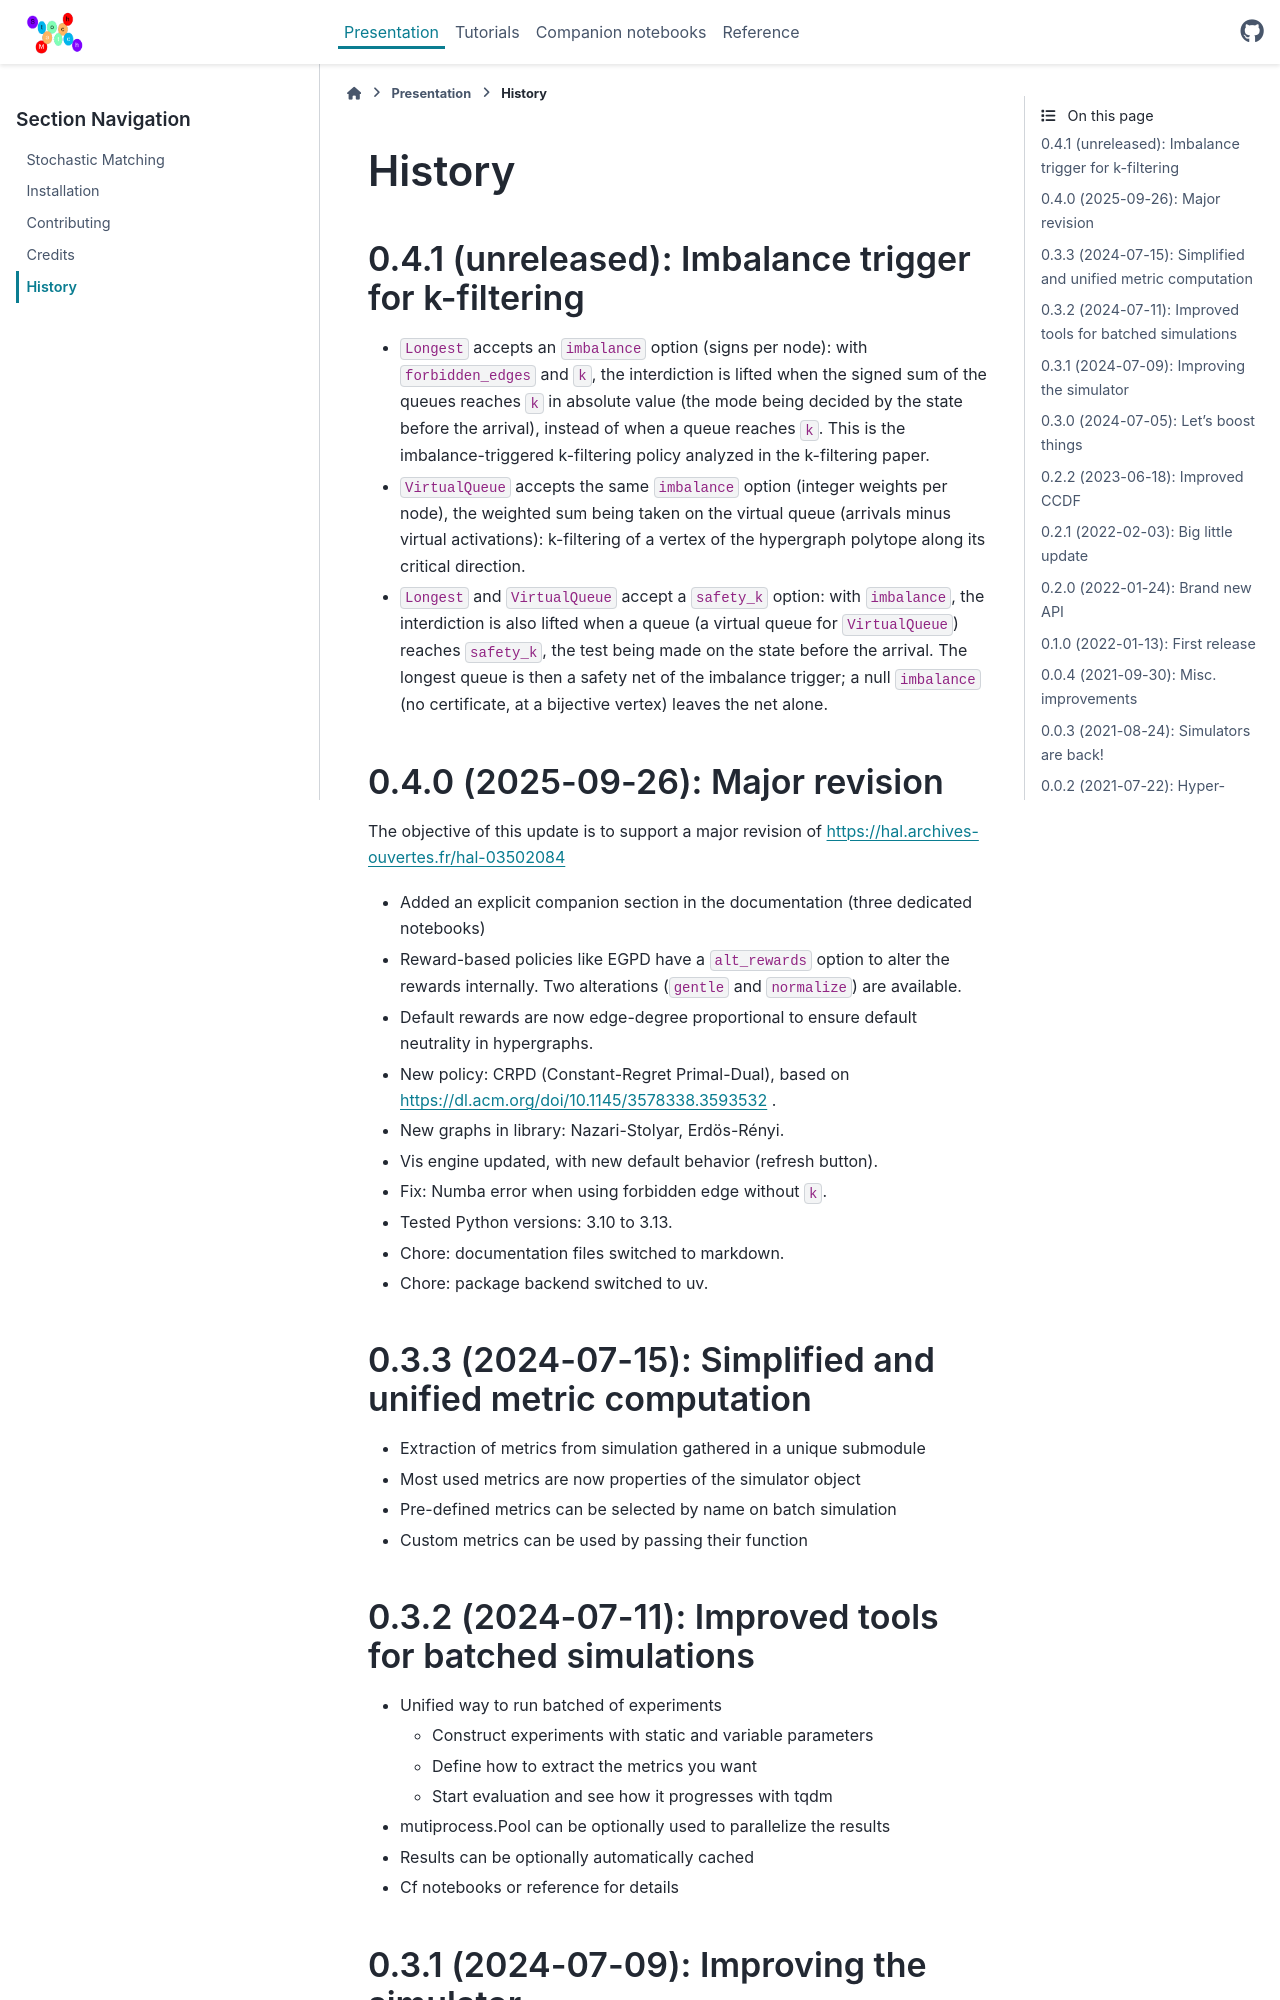

repository: balouf/stochastic_matching · page: history.html · generator: sphinx

# History

## 0.4.1 (unreleased): Imbalance trigger for k-filtering

* `Longest` accepts an `imbalance` option (signs per node): with `forbidden_edges` and `k`, the
  interdiction is lifted when the signed sum of the queues reaches `k` in absolute value (the mode
  being decided by the state before the arrival), instead of when a queue reaches `k`. This is the
  imbalance-triggered k-filtering policy analyzed in the k-filtering paper.
* `VirtualQueue` accepts the same `imbalance` option (integer weights per node), the weighted sum
  being taken on the virtual queue (arrivals minus virtual activations): k-filtering of a vertex of
  the hypergraph polytope along its critical direction.
* `Longest` and `VirtualQueue` accept a `safety_k` option: with `imbalance`, the interdiction is also
  lifted when a queue (a virtual queue for `VirtualQueue`) reaches `safety_k`, the test being made on the
  state before the arrival. The longest queue is then a safety net of the imbalance trigger; a null
  `imbalance` (no certificate, at a bijective vertex) leaves the net alone.

## 0.4.0 (2025-09-26): Major revision

The objective of this update is to support a major revision of https://hal.archives-ouvertes.fr/hal-03502084

* Added an explicit companion section in the documentation (three dedicated notebooks)
* Reward-based policies like EGPD have a `alt_rewards` option to alter the rewards internally.
  Two alterations (`gentle` and `normalize`) are available.
* Default rewards are now edge-degree proportional
  to ensure default neutrality in hypergraphs.
* New policy: CRPD (Constant-Regret Primal-Dual),
  based on https://dl.acm.org/doi/10.1145/3578338.3593532 .
* New graphs in library: Nazari-Stolyar, Erdös-Rényi.
* Vis engine updated, with new default behavior (refresh button).
* Fix: Numba error when using forbidden edge without `k`.
* Tested Python versions: 3.10 to 3.13.
* Chore: documentation files switched to markdown.
* Chore: package backend switched to uv.


## 0.3.3 (2024-07-15): Simplified and unified metric computation

* Extraction of metrics from simulation gathered in a unique submodule
* Most used metrics are now properties of the simulator object
* Pre-defined metrics can be selected by name on batch simulation
* Custom metrics can be used by passing their function
